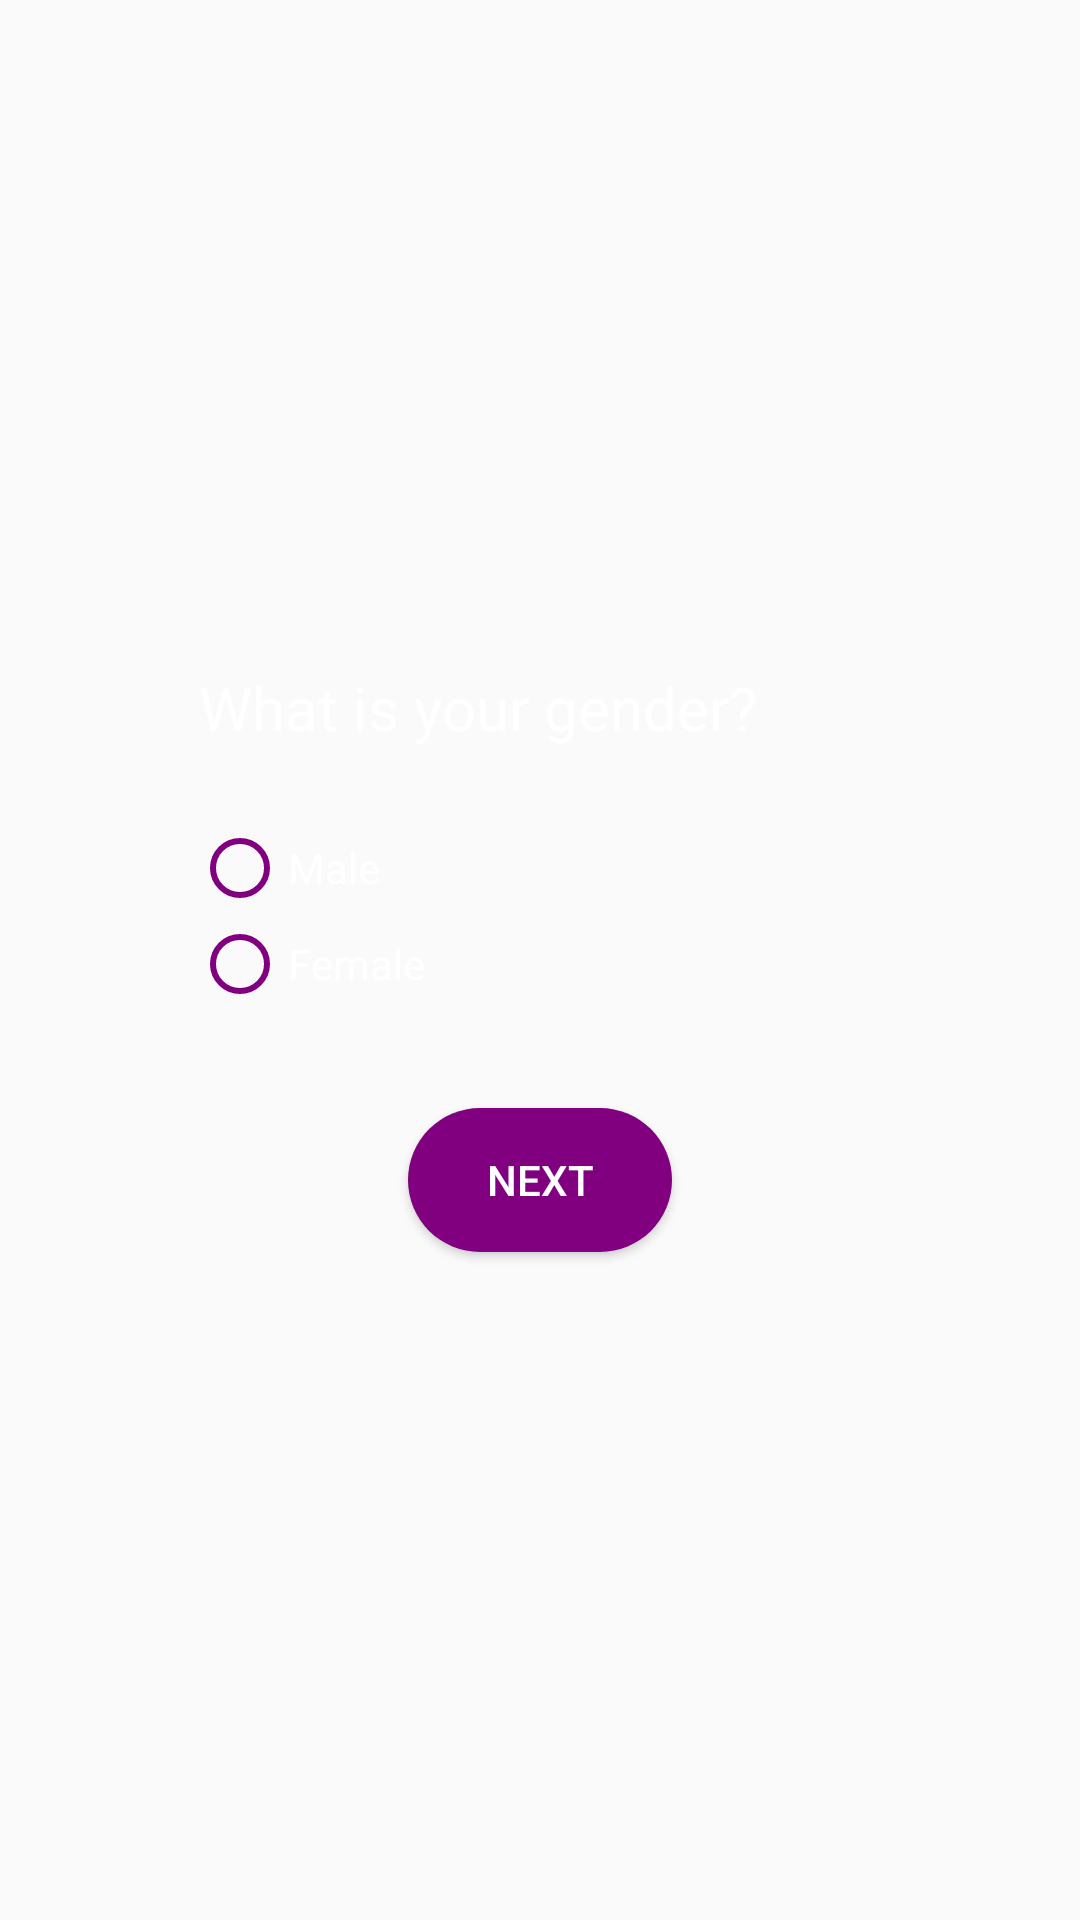

Android layout source for this screen:
<!-- AndroidManifest.xml: application theme Theme.AppCompat.Light.DarkActionBar -->
<!-- res/layout/activity_gender.xml -->
<?xml version="1.0" encoding="utf-8"?>
<LinearLayout xmlns:android="http://schemas.android.com/apk/res/android"
    android:orientation="vertical"
    android:gravity="center"
    android:layout_width="match_parent"
    android:layout_height="match_parent"
    android:background="@drawable/purple"
    android:padding="16dp">

    <TextView
        android:id="@+id/genderQuestion"
        android:layout_width="227dp"
        android:layout_height="wrap_content"
        android:layout_marginBottom="24dp"
        android:text="What is your gender?"
        android:textColor="#FFFFFF"
        android:textSize="20sp" />

    <RadioGroup
        android:id="@+id/genderOptions"
        android:layout_width="232dp"
        android:layout_height="wrap_content"
        android:orientation="vertical">

        <RadioButton
            style="@style/OptionButton"
            android:text="Male" />

        <RadioButton
            style="@style/OptionButton"
            android:text="Female" />

    </RadioGroup>

    <Button
        android:id="@+id/nextBtnGender"
        android:layout_width="wrap_content"
        android:layout_height="wrap_content"
        android:text="Next"
        android:textColor="#FFFFFF"
        android:layout_marginTop="32dp"
        android:paddingHorizontal="24dp"
        android:paddingVertical="12dp"
        android:background="@drawable/rounded_button" />
</LinearLayout>
<!-- resources referenced by this layout -->
<resources>
  <!-- drawable rounded_button (drawable) -->
  <?xml version="1.0" encoding="utf-8"?>
  <shape xmlns:android="http://schemas.android.com/apk/res/android"
      android:shape="rectangle">
      <solid android:color="#800080" />
      <corners android:radius="25dp"/>
  </shape>
  <style name="OptionButton">
          <item name="android:textColor">#FFFFFF</item>
          <item name="android:buttonTint">#800080</item>
      </style>
</resources>
